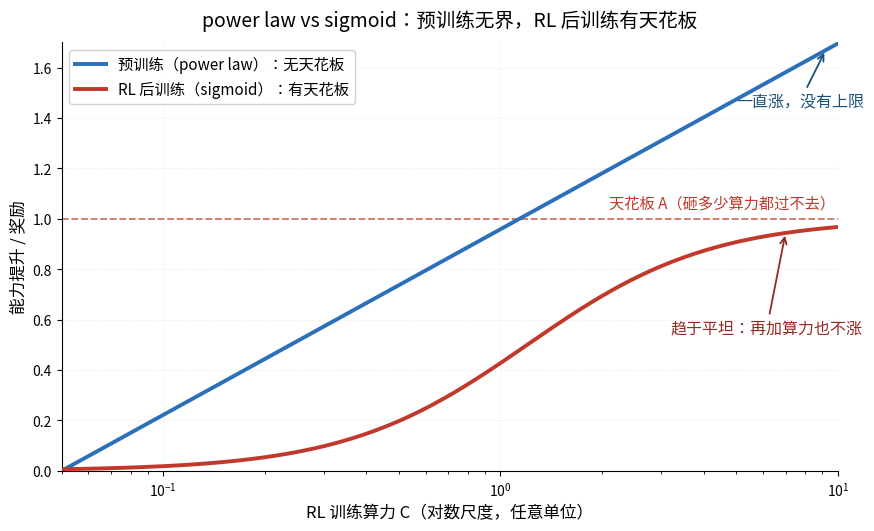

Here is the Python script that generated this plot: (Note: this script raises an exception after producing the figure.)
import numpy as np
import matplotlib.pyplot as plt
from matplotlib import font_manager

font_path = '/usr/share/fonts/opentype/noto/NotoSansCJK-Regular.ttc'
font_manager.fontManager.addfont(font_path)
cjk_name = font_manager.FontProperties(fname=font_path).get_name()
plt.rcParams['font.sans-serif'] = [cjk_name]
plt.rcParams['axes.unicode_minus'] = False

C = np.linspace(0.05, 10, 600)  # 算力（任意单位）

# 预训练 power law：收益随 log(算力) 持续上升，无天花板
power = 0.32 * np.log(C / 0.05)

# RL sigmoid：R(C)-R0 = (A-R0)/(1+(C_mid/C)^B)，有天花板 A
A = 1.0
C_mid = 1.2
B = 1.6
sigmoid = A / (1 + (C_mid / C) ** B)

fig, ax = plt.subplots(figsize=(9, 5.4), dpi=150)

# power law 曲线
ax.plot(C, power, color='#2c6fbb', linewidth=2.8, zorder=3,
        label='预训练（power law）：无天花板')

# sigmoid 曲线
ax.plot(C, sigmoid, color='#c0392b', linewidth=2.8, zorder=3,
        label='RL 后训练（sigmoid）：有天花板')

# 天花板虚线
ax.axhline(A, color='#c0392b', linestyle='--', linewidth=1.3, alpha=0.7, zorder=2)
ax.text(9.8, A + 0.03, '天花板 A（砸多少算力都过不去）',
        ha='right', va='bottom', color='#c0392b', fontsize=11)

# power law 不封顶箭头
ax.annotate('一直涨，没有上限',
            xy=(9.2, 0.32 * np.log(9.2 / 0.05)), xytext=(5.0, 1.45),
            fontsize=11.5, color='#1a5276',
            arrowprops=dict(arrowstyle='->', color='#1a5276', lw=1.3))

# sigmoid 趋平注释
ax.annotate('趋于平坦：再加算力也不涨',
            xy=(7.0, A / (1 + (C_mid / 7.0) ** B)), xytext=(3.2, 0.55),
            fontsize=11.5, color='#922b21',
            arrowprops=dict(arrowstyle='->', color='#922b21', lw=1.3))

ax.set_xlabel('RL 训练算力 C（对数尺度，任意单位）', fontsize=12)
ax.set_ylabel('能力提升 / 奖励', fontsize=12)
ax.set_title('power law vs sigmoid：预训练无界，RL 后训练有天花板',
             fontsize=14, pad=12)

ax.set_xscale('log')
ax.set_xlim(0.05, 10)
ax.set_ylim(0, 1.7)
ax.grid(True, alpha=0.25, linestyle=':')
ax.spines['top'].set_visible(False)
ax.spines['right'].set_visible(False)
ax.legend(loc='upper left', fontsize=11, framealpha=0.9)

plt.tight_layout()
plt.savefig('/home/lmxxf/work/ai-theorys-study/wechat/198_sigmoid_vs_powerlaw.svg', format='svg', bbox_inches='tight')
plt.savefig('/home/lmxxf/work/ai-theorys-study/wechat/198_sigmoid_vs_powerlaw.png', format='png', bbox_inches='tight', dpi=150)
print('saved')
